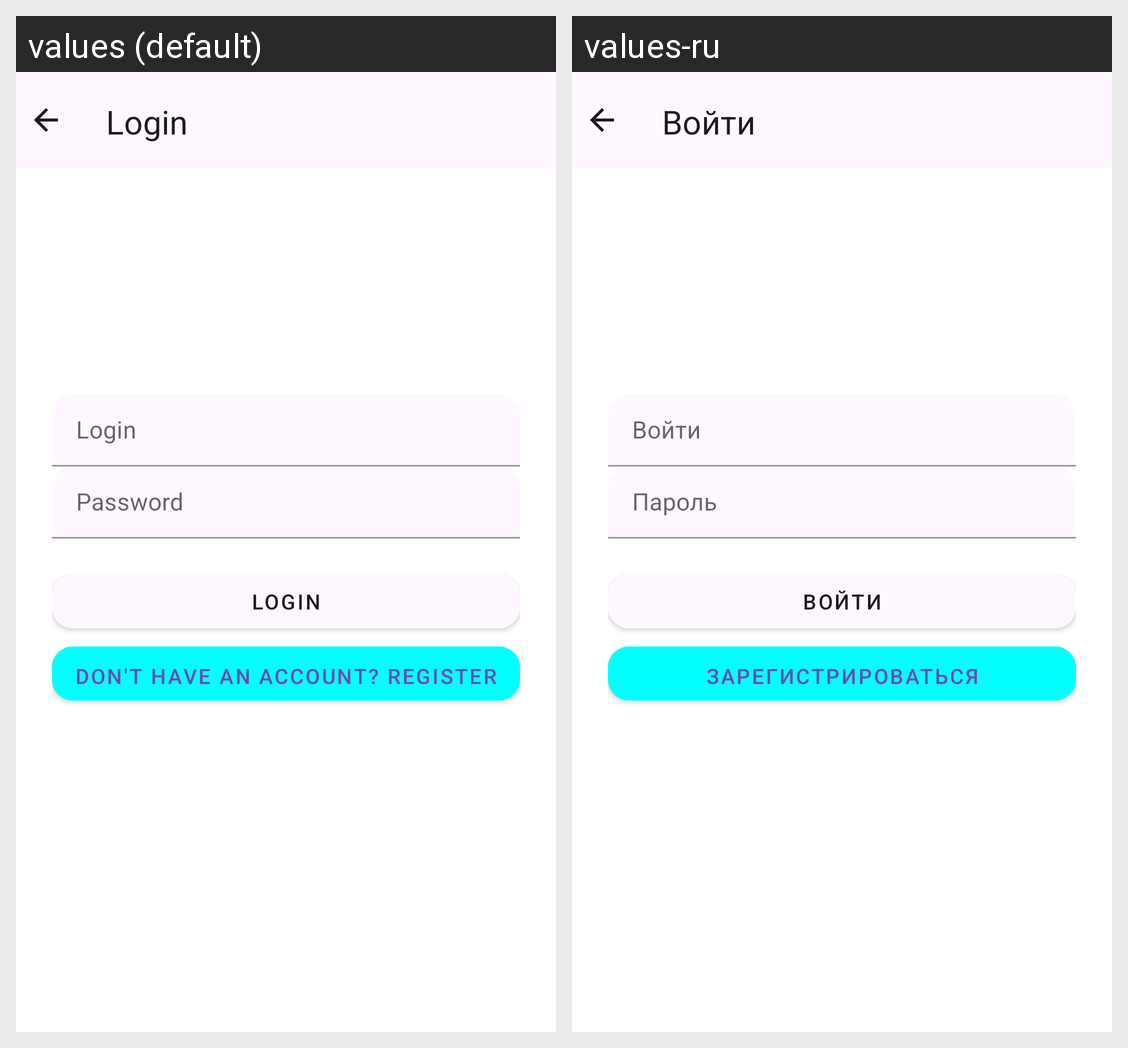

Locale-by-locale string values for the Android screen shown in this grid:
Android screen res/layout/fragment_login.xml rendered under 2 locales, left to right: values (default), values-ru. Device: Nexus 5 (rendered at 1080×1920; each locale shown at half size, 540×960, under a caption strip naming it); theme Diplom.
Strings drawn on this screen, with the default value and each locale's value (text and hints the layout hard-codes, and strings that could not be matched under every locale, appear in the picture but are not listed):

login
  values: Login
  values-ru: Войти

prompt_password
  values: Password
  values-ru: Пароль

register
  values: Don't have an account? Register
  values-ru: Зарегистрироваться
